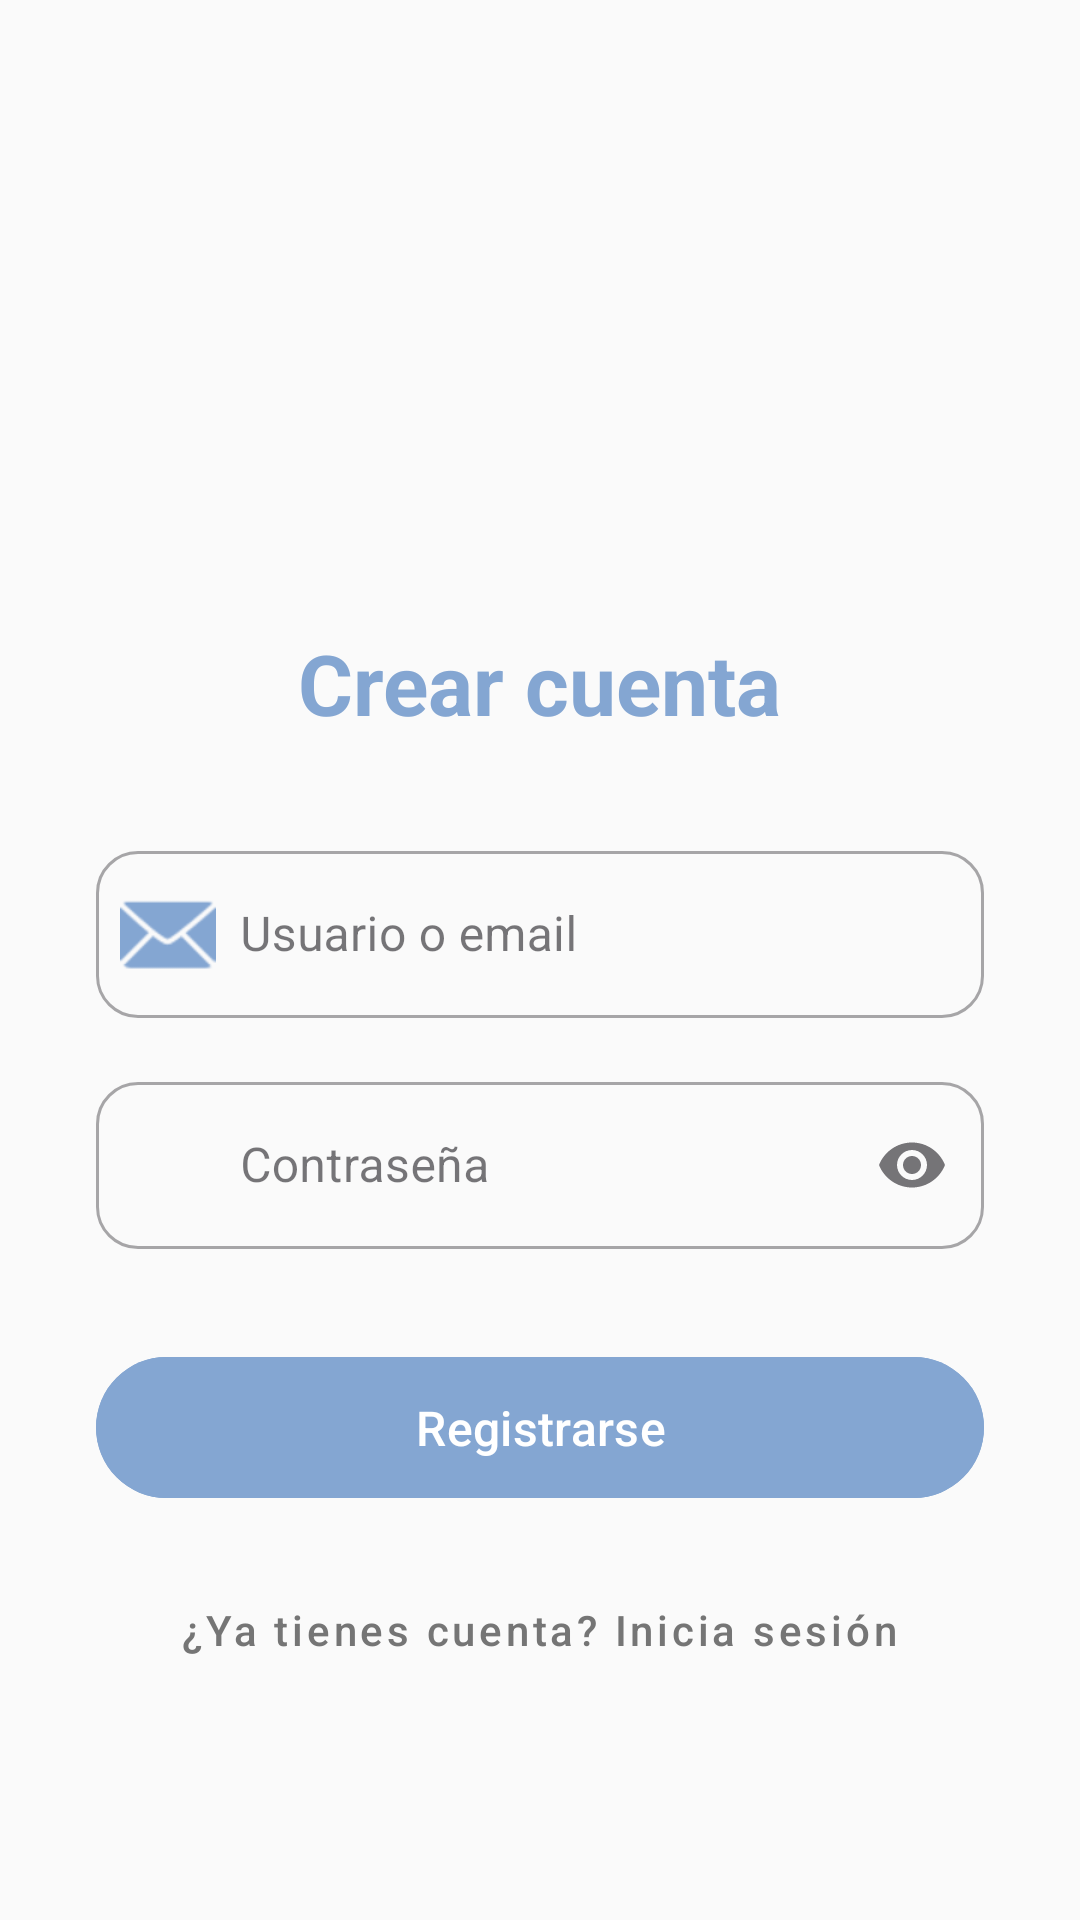

The Android layout XML behind this screen, and the referenced resources:
<!-- AndroidManifest.xml: application theme Theme.TripPlanner -->
<!-- res/layout/activity_register.xml -->
<?xml version="1.0" encoding="utf-8"?>
<androidx.constraintlayout.widget.ConstraintLayout
    xmlns:android="http://schemas.android.com/apk/res/android"
    xmlns:app="http://schemas.android.com/apk/res-auto"
    android:layout_width="match_parent"
    android:layout_height="match_parent"
    android:background="#FAFAFA">

    <LinearLayout
        android:layout_width="match_parent"
        android:layout_height="wrap_content"
        android:orientation="vertical"
        android:padding="32dp"
        android:gravity="center_horizontal"
        app:layout_constraintBottom_toBottomOf="parent"
        app:layout_constraintTop_toTopOf="parent">

        <ImageView
            android:id="@+id/imgRegisterLogo"
            android:layout_width="120dp"
            android:layout_height="120dp"
            android:src="@drawable/travelplanify_logo"
            android:layout_marginBottom="16dp"/>

        <TextView
            android:layout_width="wrap_content"
            android:layout_height="wrap_content"
            android:text="Crear cuenta"
            android:textSize="28sp"
            android:textStyle="bold"
            android:textColor="@color/primary_app"
            android:layout_marginBottom="32dp"/>

        <com.google.android.material.textfield.TextInputLayout
            android:id="@+id/tilEmail"
            style="@style/Widget.MaterialComponents.TextInputLayout.OutlinedBox"
            android:layout_width="match_parent"
            android:layout_height="wrap_content"
            android:hint="Usuario o email"
            app:startIconDrawable="@android:drawable/ic_dialog_email"
            app:startIconTint="@color/primary_app"
            app:boxCornerRadiusTopStart="14dp"
            app:boxCornerRadiusTopEnd="14dp"
            app:boxCornerRadiusBottomStart="14dp"
            app:boxCornerRadiusBottomEnd="14dp">

            <com.google.android.material.textfield.TextInputEditText
                android:id="@+id/etEmail"
                android:layout_width="match_parent"
                android:layout_height="wrap_content"
                android:inputType="textEmailAddress"
                android:paddingStart="48dp"/>

        </com.google.android.material.textfield.TextInputLayout>

        <com.google.android.material.textfield.TextInputLayout
            android:id="@+id/tilPassword"
            style="@style/Widget.MaterialComponents.TextInputLayout.OutlinedBox"
            android:layout_width="match_parent"
            android:layout_height="wrap_content"
            android:hint="Contraseña"
            android:layout_marginTop="16dp"
            app:startIconDrawable="@drawable/ic_lock"
            app:startIconTint="@color/primary_app"
            app:endIconMode="password_toggle"
            app:boxCornerRadiusTopStart="14dp"
            app:boxCornerRadiusTopEnd="14dp"
            app:boxCornerRadiusBottomStart="14dp"
            app:boxCornerRadiusBottomEnd="14dp">

            <com.google.android.material.textfield.TextInputEditText
                android:id="@+id/etPassword"
                android:layout_width="match_parent"
                android:layout_height="wrap_content"
                android:inputType="textPassword"
                android:paddingStart="48dp"/>

        </com.google.android.material.textfield.TextInputLayout>

        <com.google.android.material.button.MaterialButton
            android:id="@+id/btnRegister"
            android:layout_width="match_parent"
            android:layout_height="55dp"
            android:layout_marginTop="32dp"
            android:text="Registrarse"
            android:textAllCaps="false"
            android:textSize="16sp"
            app:cornerRadius="28dp"
            android:backgroundTint="@color/primary_app" />

        <com.google.android.material.button.MaterialButton
            android:id="@+id/tvBackToLogin"
            style="@style/Widget.MaterialComponents.Button.TextButton"
            android:layout_width="wrap_content"
            android:layout_height="wrap_content"
            android:layout_marginTop="16dp"
            android:text="¿Ya tienes cuenta? Inicia sesión"
            android:textAllCaps="false"
            android:textColor="#757575"
            android:textSize="14sp"
            app:rippleColor="#22000000" />
    </LinearLayout>

</androidx.constraintlayout.widget.ConstraintLayout>
<!-- resources referenced by this layout -->
<resources>
  <color name="primary_app">#84a6d2</color>
  <style name="Theme.TripPlanner" parent="Base.Theme.TripPlanner" />
  <style name="Base.Theme.TripPlanner" parent="Theme.Material3.DayNight.NoActionBar">
          
          <item name="colorPrimary">@color/primary_app</item>
          <item name="colorPrimaryContainer">@color/primary_app</item>
          <item name="colorSecondary">@color/secondary_app</item>
          <item name="colorAccent">@color/secondary_app</item>
      </style>
  <color name="secondary_app">#1F476A</color>
</resources>
